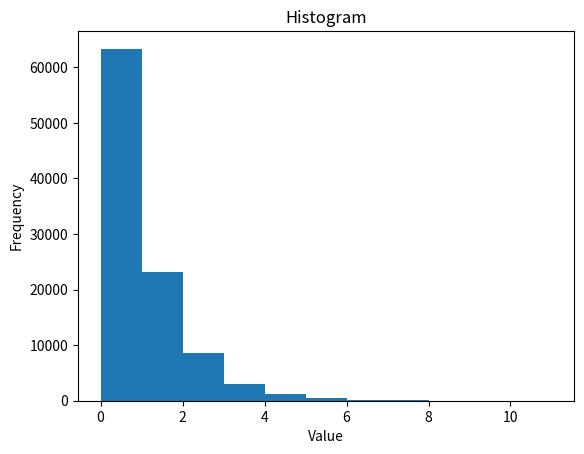

Generate this figure with matplotlib:
import sys
import matplotlib.pyplot as plt
import math
import numpy

# amount of random numbers to generate
n = 100000
# exponential rate
rate = 1

uDistr = numpy.random.uniform(low=0.0, high=1.0, size=n)

expDistrNumbers = []
for u in uDistr:
	expDistrNumbers.append( (-1/rate) * math.log(u) )

data = expDistrNumbers
binwidth = 1
plt.hist(data, bins=range(int(math.floor(min(data))), int(math.ceil(max(data) + binwidth)), binwidth))
plt.title("Histogram")
plt.xlabel("Value")
plt.ylabel("Frequency")
plt.show()
